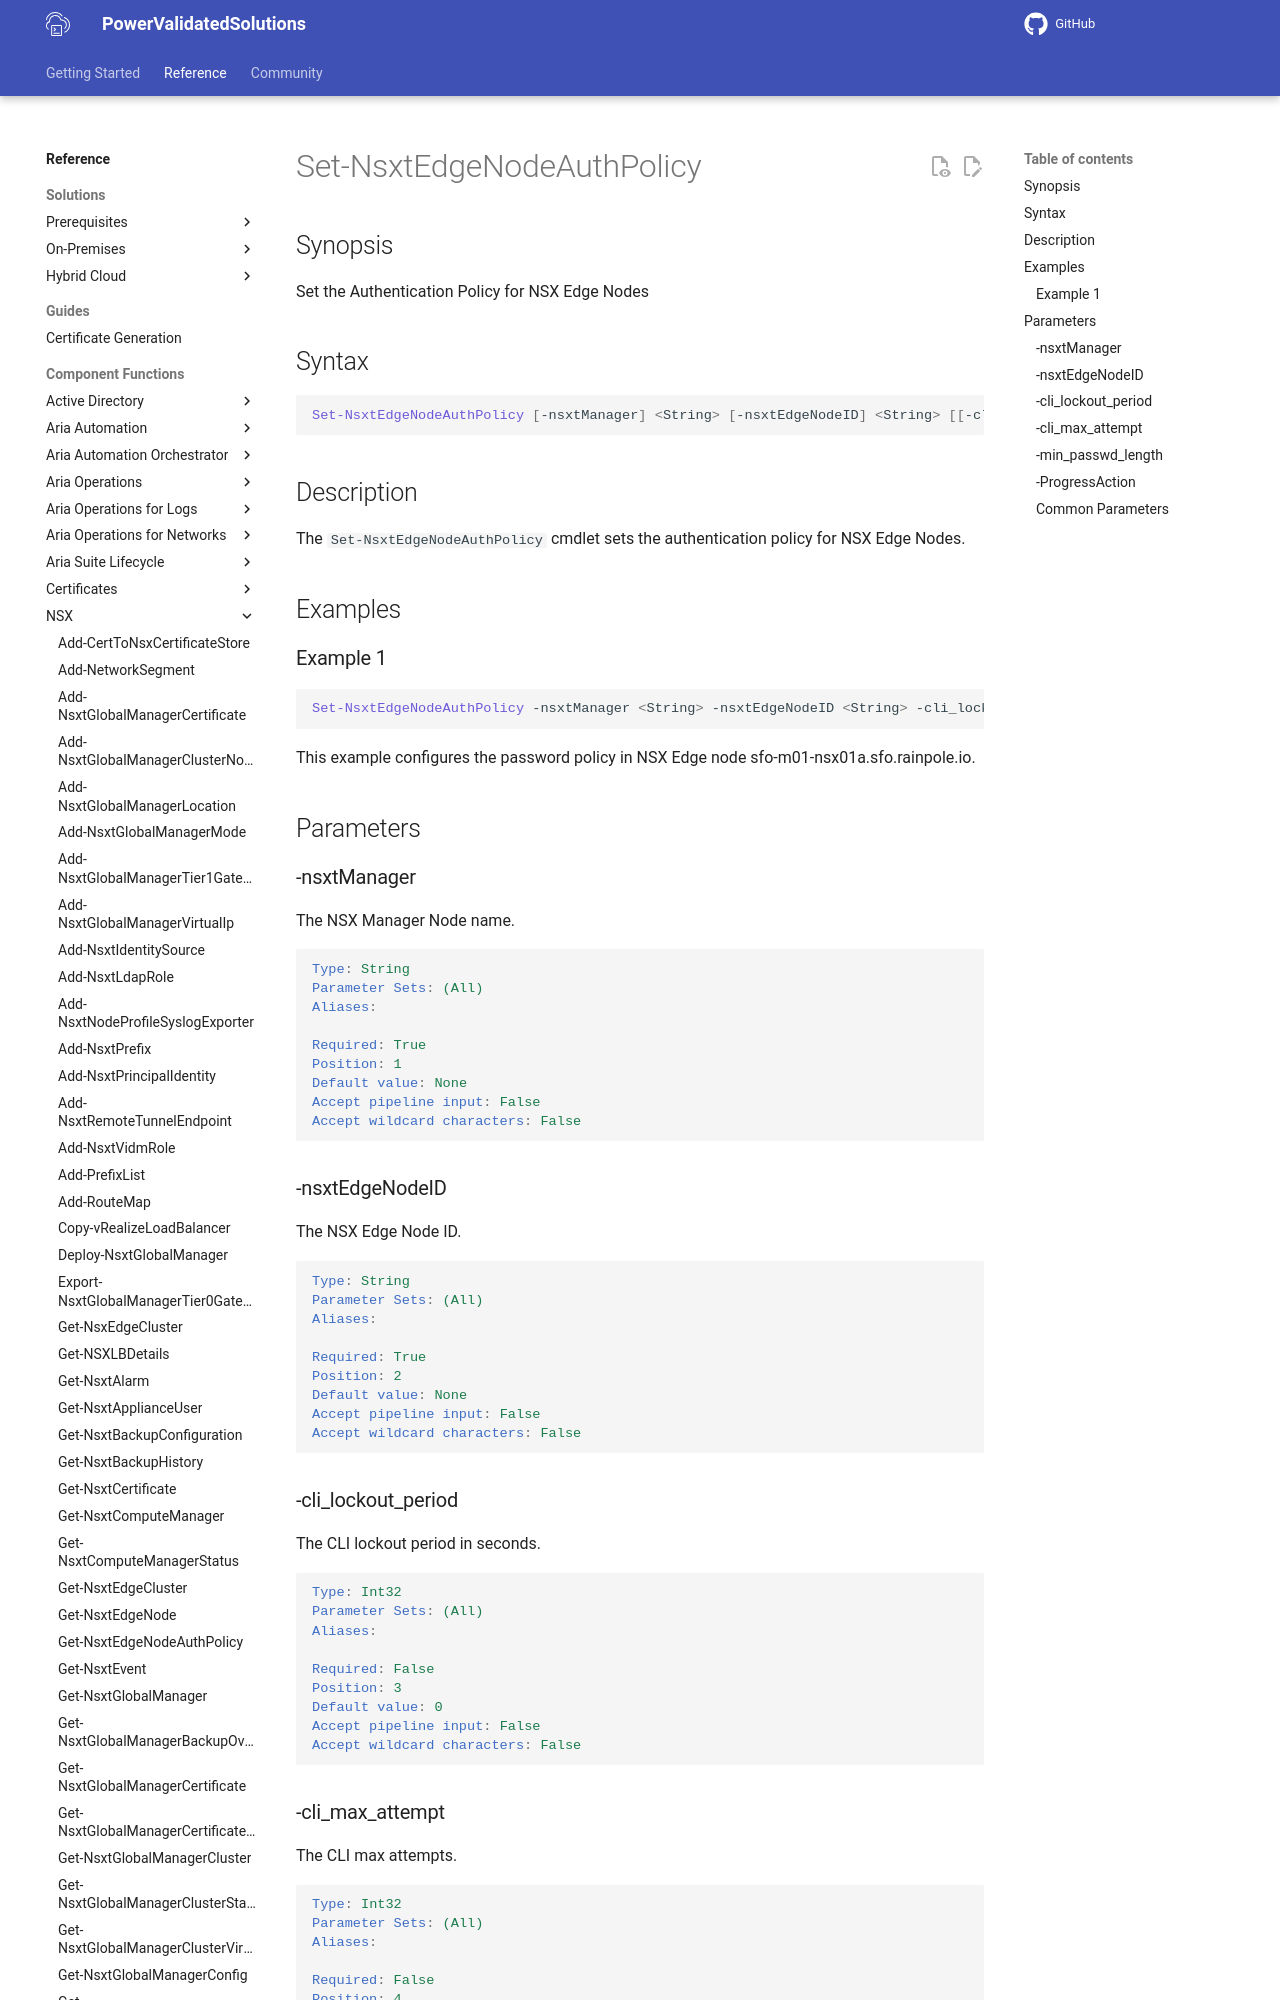

repository: vmware/power-validated-solutions-for-cloud-foundation · page: documentation/functions/nsx/Set-NsxtEdgeNodeAuthPolicy/index.html · generator: mkdocs

# Set-NsxtEdgeNodeAuthPolicy

## Synopsis

Set the Authentication Policy for NSX Edge Nodes

## Syntax

```powershell
Set-NsxtEdgeNodeAuthPolicy [-nsxtManager] <String> [-nsxtEdgeNodeID] <String> [[-cli_lockout_period] <Int32>] [[-cli_max_attempt] <Int32>] [[-min_passwd_length] <Int32>] [-ProgressAction <ActionPreference>] [<CommonParameters>]
```

## Description

The `Set-NsxtEdgeNodeAuthPolicy` cmdlet sets the authentication policy for NSX Edge Nodes.

## Examples
